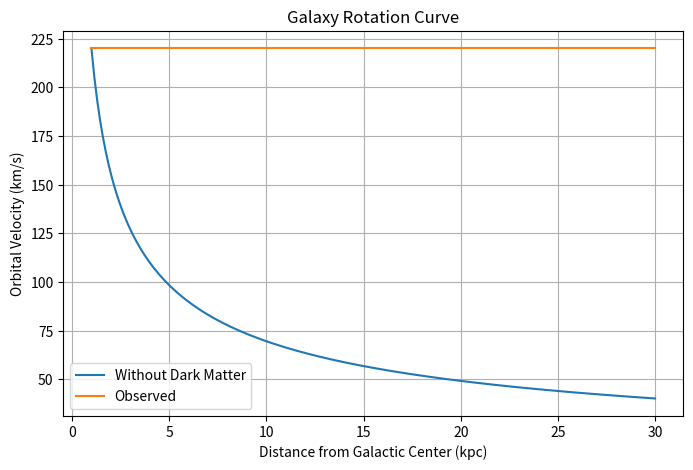

Reproduce this figure in Python.
"""
Galaxy Rotation Curve
"""

import numpy as np
import matplotlib.pyplot as plt

distance = np.linspace(1, 30, 200)

# Newtonian prediction
velocity_newton = 220 / np.sqrt(distance)

# Observed rotation curve
velocity_dark = np.full_like(distance, 220)

plt.figure(figsize=(8,5))

plt.plot(distance, velocity_newton,
         label="Without Dark Matter")

plt.plot(distance, velocity_dark,
         label="Observed")

plt.xlabel("Distance from Galactic Center (kpc)")
plt.ylabel("Orbital Velocity (km/s)")
plt.title("Galaxy Rotation Curve")
plt.grid(True)
plt.legend()

plt.show()
